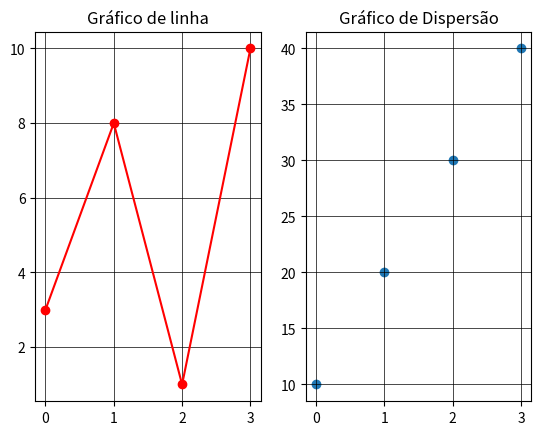

Write the Python code that produced this figure. (Note: this script raises an exception after producing the figure.)
import matplotlib.pyplot as plt
import numpy as np
#Gráfico 1
x = np.array([0, 1, 2, 3]) #Define os pontos do gráfico do eixo X.
y = np.array([3, 8, 1, 10]) #Define os pontos do gráfico do eixo Y.

plt.subplot(1,2,1) #Define o número de linhas horizontais, colunas e a posição do gráfico.

plt.title('Gráfico de linha') #Serve para definir um título ao gráfico correspondente.
plt.grid(color='black', linewidth=0.5, linestyle='-')#Esse comando serve para adicionar uma grade de fundo.

plt.plot(x,y, marker = 'o', color = 'red') #Aqui ele irá "plotar" os "arrays" que você definiu nos pontos x e y, você também pode adicionar configurações como cor, tipo de linha e marcadores.

#Depois de já ter "plotado um gráfico", é possível criar um novo gráfico dentro da mesma imagem.
x = np.array([0, 1, 2, 3])
y = np.array([10, 20, 30, 40])


plt.subplot(1, 2, 2)

plt.grid(color='black', linewidth=0.5, linestyle='-')

plt.title('Gráfico de Dispersão')
plt.scatter(x,y)
plt.savefig("C:/Users/<user> 02/Downloads/Meu gráfico.png")

plt.show() #Esse comando serve para visualizar os gráficos que você definiu anteriormente.